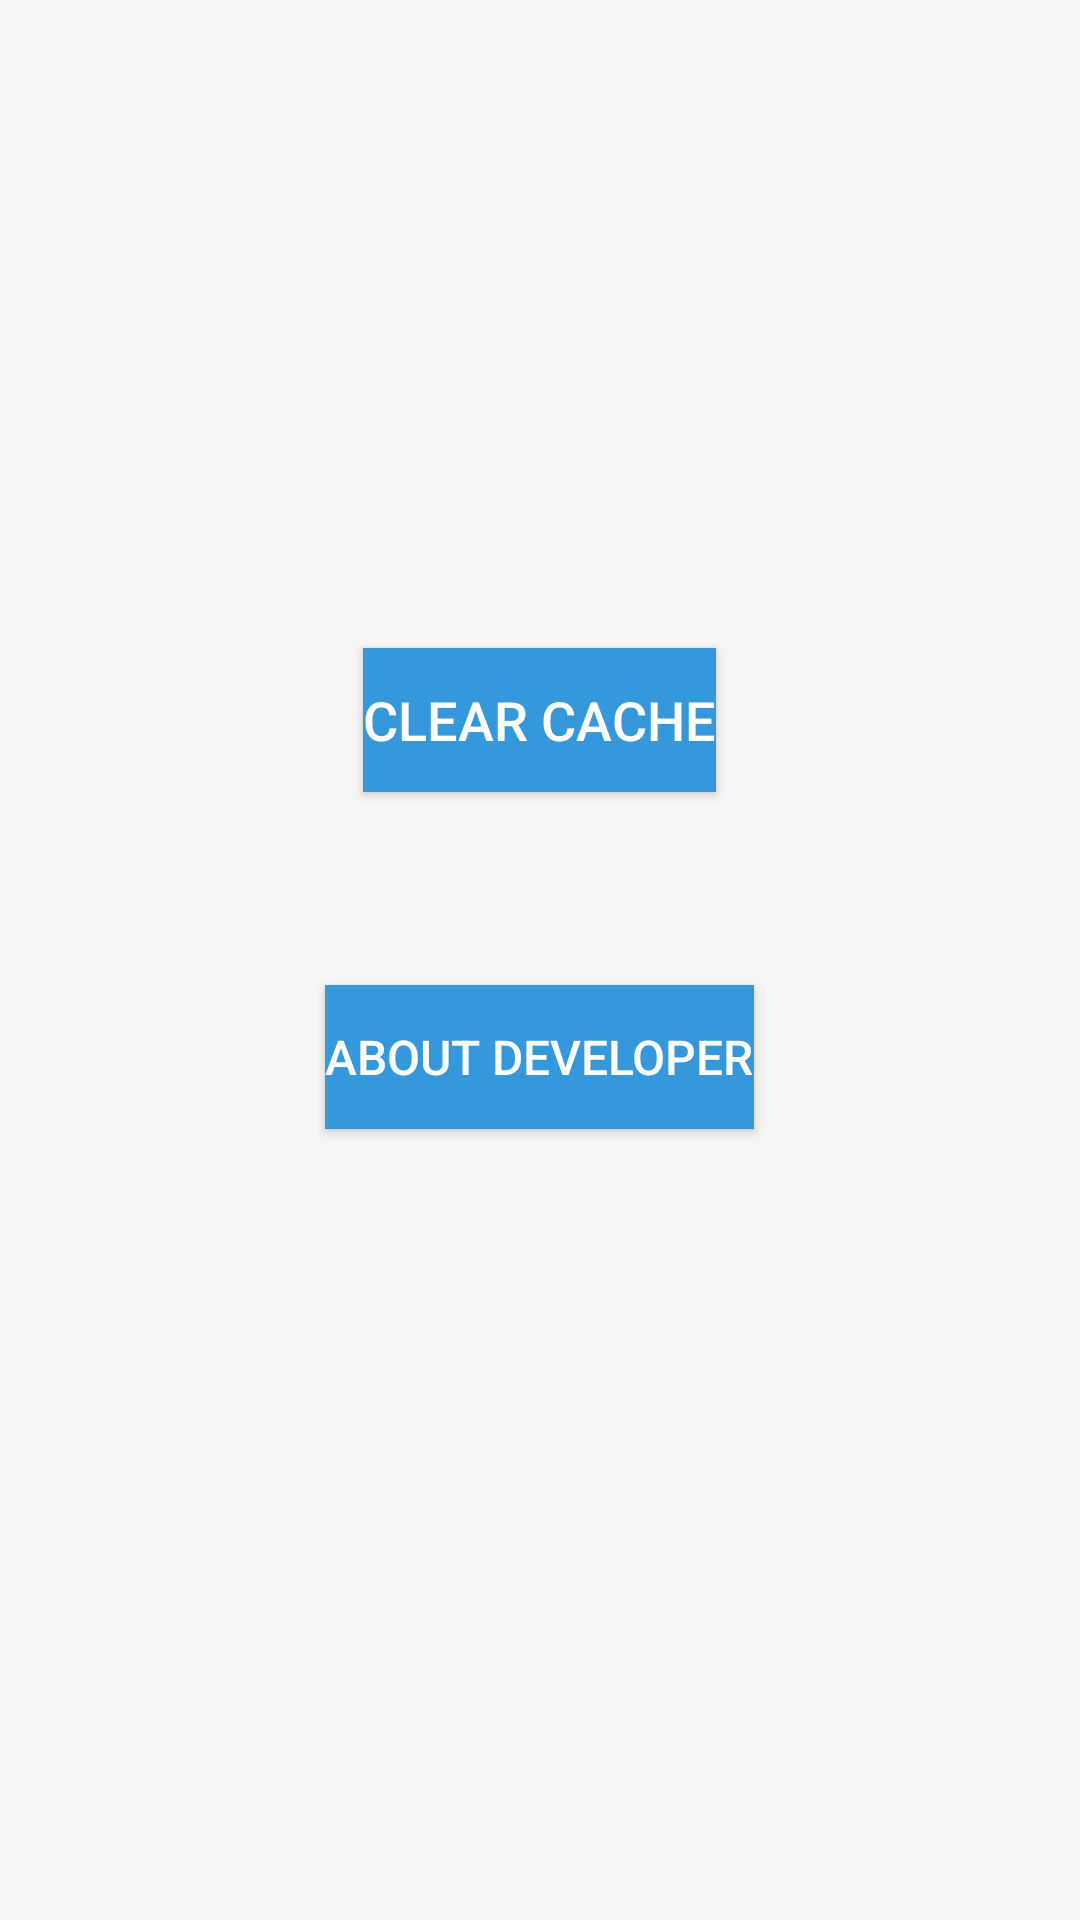

Reconstruct the res/layout file that produces this screen, plus the resources it refers to.
<!-- AndroidManifest.xml: activity theme Theme.AppCompat.Light.DarkActionBar -->
<!-- res/layout/activity_main.xml -->
<?xml version="1.0" encoding="utf-8"?>

<RelativeLayout xmlns:android="http://schemas.android.com/apk/res/android"
    android:layout_width="match_parent"
    android:layout_height="match_parent"
    android:background="#f5f5f5"
    android:padding="16dp">

    <ImageView
        android:id="@+id/app_logo"
        android:layout_width="120dp"
        android:layout_height="120dp"
        android:layout_marginTop="48dp"
        android:src="@drawable/ic_launcher_foreground" />

    <Button
        android:id="@+id/clear_cache_button"
        android:layout_width="wrap_content"
        android:layout_height="wrap_content"
        android:text="Clear Cache"
        android:layout_below="@id/app_logo"
        android:layout_centerHorizontal="true"
        android:layout_marginTop="32dp"
        android:textSize="18sp"
        android:background="#3498db"
        android:textColor="#ffffff"/>

    <TextView
        android:id="@+id/cleared_cache_text"
        android:layout_width="wrap_content"
        android:layout_height="wrap_content"
        android:layout_below="@id/clear_cache_button"
        android:layout_centerHorizontal="true"
        android:layout_marginTop="16dp"
        android:text=""
        android:textSize="18sp"
        android:textColor="#333333"/>

    <Button
        android:id="@+id/about_button"
        android:layout_width="wrap_content"
        android:layout_height="wrap_content"
        android:text="About Developer"
        android:layout_below="@id/cleared_cache_text"
        android:layout_centerHorizontal="true"
        android:layout_marginTop="24dp"
        android:textSize="16sp"
        android:background="#3498db"
        android:textColor="#ffffff"/>

</RelativeLayout>
<!-- resources referenced by this layout -->
<resources>

</resources>
